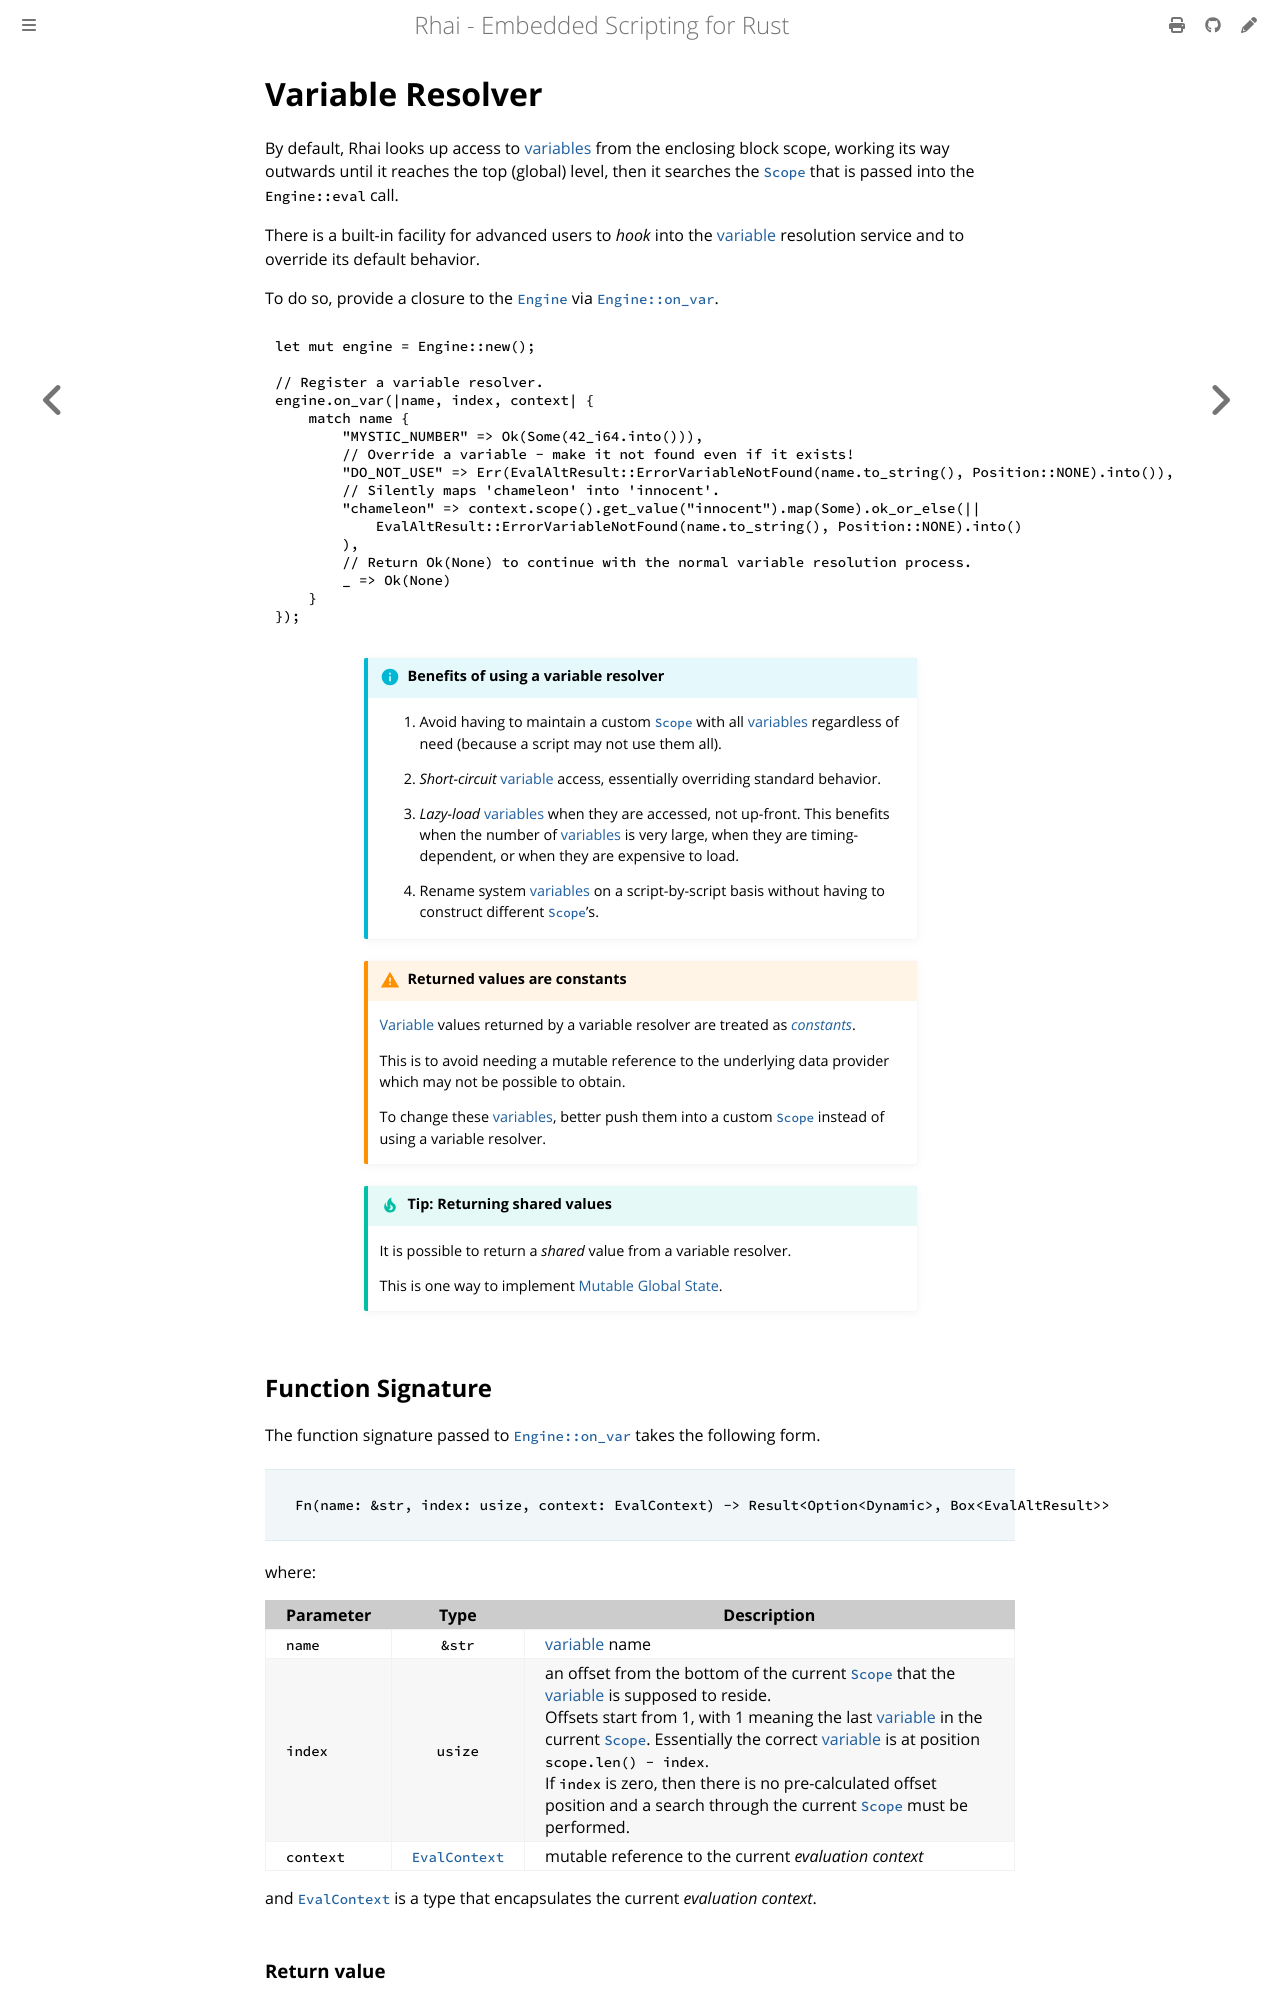

repository: rhaiscript/book · page: engine/var.html · generator: mdbook

Variable Resolver
=================

{{#include ../links.md}}

[`Engine::on_var`]: https://docs.rs/rhai/{{version}}/rhai/struct.Engine.html#method.on_var


By default, Rhai looks up access to [variables] from the enclosing block scope, working its way
outwards until it reaches the top (global) level, then it searches the [`Scope`] that is passed into
the `Engine::eval` call.

There is a built-in facility for advanced users to _hook_ into the [variable] resolution service and
to override its default behavior.

To do so, provide a closure to the [`Engine`] via [`Engine::on_var`].

```rust
let mut engine = Engine::new();

// Register a variable resolver.
engine.on_var(|name, index, context| {
    match name {
        "MYSTIC_NUMBER" => Ok(Some(42_i64.into())),
        // Override a variable - make it not found even if it exists!
        "DO_NOT_USE" => Err(EvalAltResult::ErrorVariableNotFound(name.to_string(), Position::NONE).into()),
        // Silently maps 'chameleon' into 'innocent'.
        "chameleon" => context.scope().get_value("innocent").map(Some).ok_or_else(|| 
            EvalAltResult::ErrorVariableNotFound(name.to_string(), Position::NONE).into()
        ),
        // Return Ok(None) to continue with the normal variable resolution process.
        _ => Ok(None)
    }
});
```

```admonish info.small "Benefits of using a variable resolver"

1. Avoid having to maintain a custom [`Scope`] with all [variables] regardless of need
   (because a script may not use them all).

2. _Short-circuit_ [variable] access, essentially overriding standard behavior.

3. _Lazy-load_ [variables] when they are accessed, not up-front.
   This benefits when the number of [variables] is very large, when they are timing-dependent,
   or when they are expensive to load.

4. Rename system [variables] on a script-by-script basis without having to construct different [`Scope`]'s.
```

```admonish warning.small "Returned values are constants"

[Variable] values returned by a variable resolver are treated as _[constants]_.

This is to avoid needing a mutable reference to the underlying data provider which may not be possible to obtain.

To change these [variables], better push them into a custom [`Scope`] instead of
using a variable resolver.
```

```admonish tip.small "Tip: Returning shared values"

It is possible to return a _shared_ value from a variable resolver.

This is one way to implement [Mutable Global State]({{rootUrl}}/patterns/global-mutable-state.md).
```


Function Signature
------------------

The function signature passed to [`Engine::on_var`] takes the following form.

> ```rust
> Fn(name: &str, index: usize, context: EvalContext) -> Result<Option<Dynamic>, Box<EvalAltResult>>
> ```

where:

| Parameter |      Type       | Description                                                                                                                                                                                                                                                                                                                                                                                          |
| --------- | :-------------: | ---------------------------------------------------------------------------------------------------------------------------------------------------------------------------------------------------------------------------------------------------------------------------------------------------------------------------------------------------------------------------------------------------- |
| `name`    |     `&str`      | [variable] name                                                                                                                                                                                                                                                                                                                                                                                      |
| `index`   |     `usize`     | an offset from the bottom of the current [`Scope`] that the [variable] is supposed to reside.<br/>Offsets start from 1, with 1 meaning the last [variable] in the current [`Scope`].  Essentially the correct [variable] is at position `scope.len() - index`.<br/>If `index` is zero, then there is no pre-calculated offset position and a search through the current [`Scope`] must be performed. |
| `context` | [`EvalContext`] | mutable reference to the current _evaluation context_                                                                                                                                                                                                                                                                                                                                                |

and [`EvalContext`] is a type that encapsulates the current _evaluation context_.
